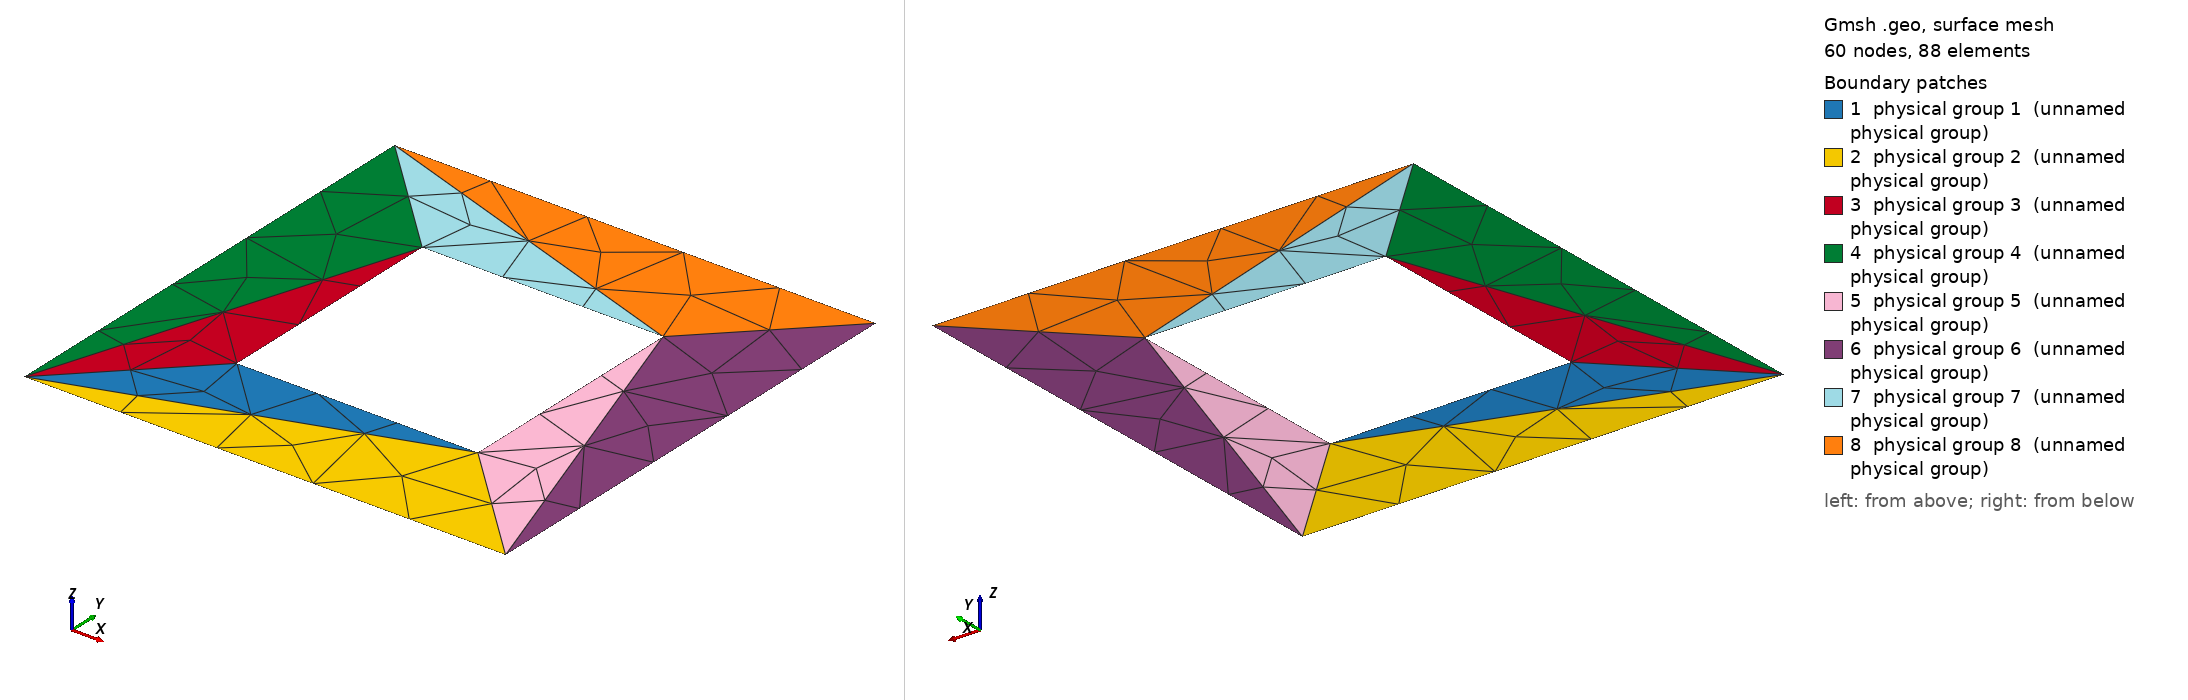

Gmsh geometry script, surface-meshed: 60 nodes, 88 surface elements. Boundary patches (legend numbers): 1 physical group 1 (unnamed physical group), 2 physical group 2 (unnamed physical group), 3 physical group 3 (unnamed physical group), 4 physical group 4 (unnamed physical group), 5 physical group 5 (unnamed physical group), 6 physical group 6 (unnamed physical group), 7 physical group 7 (unnamed physical group), 8 physical group 8 (unnamed physical group). Left view from above one corner, right view from below the opposite corner. Legend entries are the model's physical surfaces. The drawing asked Gmsh for element sizes between 1% and 20% of the model's largest extent; the script's own settings can give other sizes.

=== hole.geo (drawn) ===
mu1 = DefineNumber[ 1.0, Name "Parameters/mu1" ];
mu2 = DefineNumber[ 1.0, Name "Parameters/mu2" ];
el = DefineNumber[ 1.0, Name "Parameters/el" ];
Point(1) = {-2, -2, 0, el};
Point(2) = {2, -2, 0, el};
Point(3) = {2, 2, 0, el};
Point(4) = {-2, 2, 0, el};
Point(5) = {-mu1, -mu2, 0, el};
Point(6) = {mu1, -mu2, 0, el};
Point(7) = {mu1, mu2, 0, el};
Point(8) = {-mu1, mu2, 0, el};
Line(1) = {1, 2};
Line(2) = {2, 3};
Line(3) = {3, 4};
Line(4) = {4, 1};
Line(5) = {8, 5};
Line(6) = {5, 6};
Line(7) = {6, 7};
Line(8) = {7, 8};
Line(9) = {1, 5};
Line(10) = {6, 1};
Line(11) = {8, 1};
Line(12) = {8, 4};
Line(13) = {7, 4};
Line(14) = {7, 3};
Line(15) = {6, 2};
Line(16) = {7, 2};
Line Loop(17) = {9, 6, 10};
Plane Surface(18) = {17};
Line Loop(19) = {10, 1, -15};
Plane Surface(20) = {19};
Line Loop(21) = {5, -9, -11};
Plane Surface(22) = {21};
Line Loop(23) = {4, -11, 12};
Plane Surface(24) = {23};
Line Loop(25) = {15, -16, -7};
Plane Surface(26) = {25};
Line Loop(27) = {16, 2, -14};
Plane Surface(28) = {27};
Line Loop(29) = {12, -13, 8};
Plane Surface(30) = {29};
Line Loop(31) = {3, -13, 14};
Plane Surface(32) = {31};
Physical Line(1) = {6};
Physical Line(2) = {7};
Physical Line(3) = {8};
Physical Line(4) = {5};
Physical Line(5) = {1};
Physical Line(6) = {2};
Physical Line(7) = {3};
Physical Line(8) = {4};
Physical Surface(1) = {18};
Physical Surface(2) = {20};
Physical Surface(3) = {22};
Physical Surface(4) = {24};
Physical Surface(5) = {26};
Physical Surface(6) = {28};
Physical Surface(7) = {30};
Physical Surface(8) = {32};
